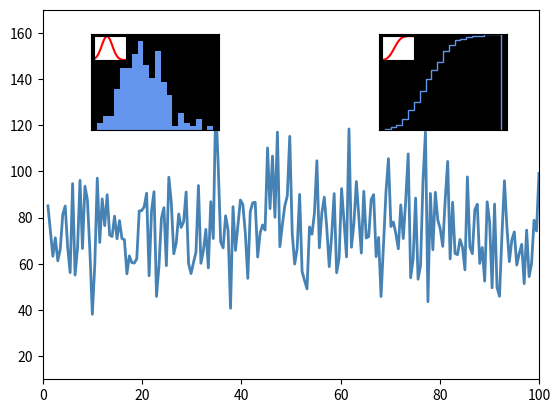

Write the Python code that produced this figure.
import matplotlib.pyplot as plt
import numpy as np

mu = 75.0
sigma = 15.0
bins = 20

x = np.linspace(1, 100, 200)
y = np.random.normal(mu, sigma, 200)

fig, ax = plt.subplots()

# the main axes
ax.plot(x, y, ls="-", lw=2, color="steelblue")

ax.set_xlim(0, 100)
ax.set_xticks(np.arange(0, 100.1, 20.0))
ax.set_ylim(10, 170)

# this is an inset axes over the main axes
plt.axes([0.2, 0.63, 0.2, 0.2], facecolor='k')
count, bins, patches = plt.hist(y, bins, color="cornflowerblue")
plt.ylim(0, 28)
plt.xticks([])
plt.yticks([])

# this is an inset axes over the inset axes
plt.axes([0.205, 0.775, 0.05, 0.05])
y1 = 1 / (sigma * np.sqrt(2 * np.pi)) * np.exp( -(bins-mu)**2 / (2 * sigma**2) )
plt.plot(bins, y1, ls="-", color="r")
plt.margins(0, 0)
plt.xticks([])
plt.yticks([])

# this is another inset axes over the main axes
plt.axes([0.65, 0.63, 0.2, 0.2], facecolor='k')
count, bins, patches = plt.hist(y, bins, color="cornflowerblue", density=True, cumulative=True, histtype="step")
plt.ylim(0.0, 1.0)
plt.xticks([])
plt.yticks([])

# this is another inset axes over another inset axes
plt.axes([0.655, 0.775, 0.05, 0.05])
y2 = 1 / (sigma * np.sqrt(2 * np.pi)) * np.exp( -(bins-mu)**2 / (2 * sigma**2) )
y2 = y2.cumsum()
y2 = y2/y2[-1]
plt.plot(bins, y2, ls="-", color='r')
plt.xticks([])
plt.yticks([])
plt.margins(0, 0)

plt.show()